Dataset: kumquat (GitHub, conglam56/AutoSort-IoT). Classes: green, reject, ripe.

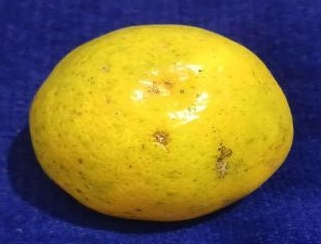
Label: ripe

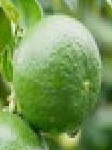
Label: green

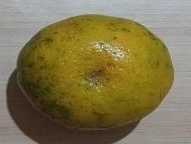
Label: reject

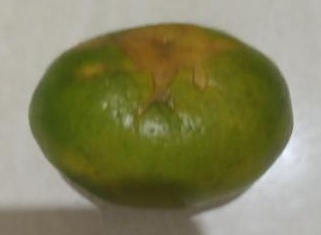
Label: reject

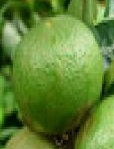
Label: green

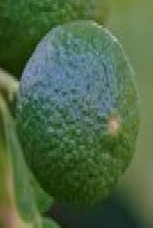
Label: green
